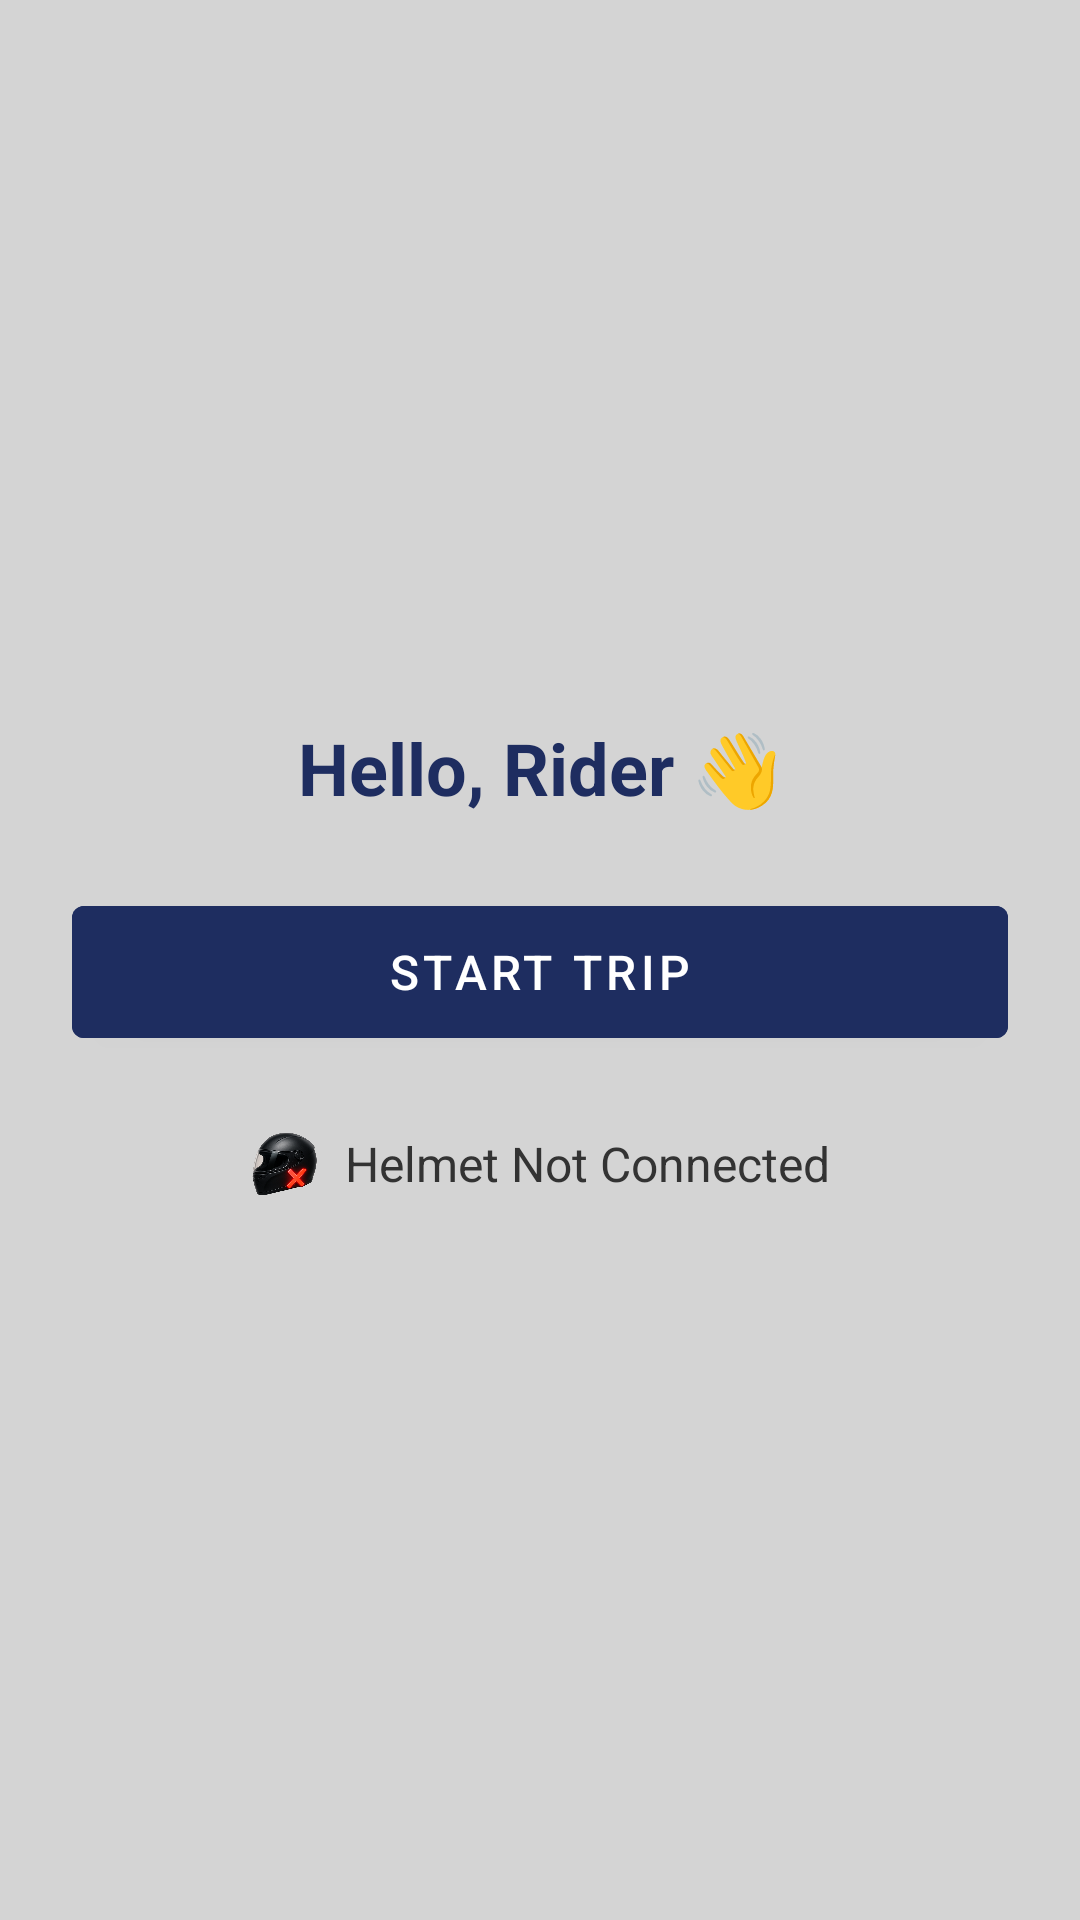

This screen was rendered from an Android layout file. Write that file and the resources it references.
<!-- AndroidManifest.xml: application theme Theme.HelmetHero -->
<!-- res/layout/fragment_rider_start_trip.xml -->
<?xml version="1.0" encoding="utf-8"?>
<FrameLayout xmlns:android="http://schemas.android.com/apk/res/android"
    xmlns:gif="http://schemas.android.com/apk/res-auto"
    android:layout_width="match_parent"
    android:layout_height="match_parent"
    xmlns:app="http://schemas.android.com/tools"
    app:ignore="NamespaceTypo">

    
    <pl.droidsonroids.gif.GifImageView
        android:id="@+id/gifBackground"
        android:layout_width="match_parent"
        android:layout_height="match_parent"
        android:scaleType="centerCrop"
        android:src="@drawable/cool_background"
        android:adjustViewBounds="true"
        gif:freezesAnimation="false"
        gif:loopCount="0" />

    
    <LinearLayout
        android:layout_width="match_parent"
        android:layout_height="match_parent"
        android:orientation="vertical"
        android:padding="24dp"
        android:gravity="center"
        android:background="#AAFFFFFF">

        <TextView
            android:id="@+id/textWelcome"
            android:layout_width="wrap_content"
            android:layout_height="wrap_content"
            android:text="Hello, Rider 👋"
            android:textSize="24sp"
            android:textStyle="bold"
            android:textColor="#1E2D60"
            android:layout_marginBottom="24dp" />

        <com.google.android.material.button.MaterialButton
            android:id="@+id/btnStartTrip"
            style="@style/Widget.MaterialComponents.Button"
            android:layout_width="match_parent"
            android:layout_height="56dp"
            android:text="START TRIP"
            android:textAllCaps="true"
            android:textColor="@android:color/white"
            android:textSize="16sp"
            android:layout_marginBottom="24dp"
            android:backgroundTint="#1E2D60"
            app:cornerRadius="15dp"
            app:iconPadding="8dp"
            app:iconGravity="textStart" />

        <LinearLayout
            android:id="@+id/layoutHelmetStatus"
            android:layout_width="wrap_content"
            android:layout_height="wrap_content"
            android:orientation="horizontal"
            android:gravity="center_vertical">

            <ImageView
                android:id="@+id/imgHelmetStatus"
                android:layout_width="24dp"
                android:layout_height="24dp"
                android:src="@drawable/ic_error_red"
                android:layout_marginEnd="8dp"
                android:contentDescription="Helmet Status Icon" />

            <TextView
                android:id="@+id/textHelmetStatus"
                android:layout_width="wrap_content"
                android:layout_height="wrap_content"
                android:text="Helmet Not Connected"
                android:textSize="16sp"
                android:textColor="#333333" />
        </LinearLayout>
    </LinearLayout>
</FrameLayout>
<!-- resources referenced by this layout -->
<resources>
  <!-- drawable ic_error_red: png bitmap (drawable, 249974 bytes) -->
  <style name="Theme.HelmetHero" parent="Base.Theme.HelmetHero" />
  <style name="Base.Theme.HelmetHero" parent="Theme.Material3.DayNight.NoActionBar">
          <item name="colorPrimary">@color/helmet_blue</item>
          <item name="colorOnPrimary">@android:color/white</item>
          <item name="colorPrimaryContainer">@color/helmet_blue</item>
  
          <item name="toolbarStyle">@style/ToolbarTheme</item>
  
          <item name="android:statusBarColor">@color/helmet_blue</item>
          <item name="android:windowLightStatusBar">false</item>
      </style>
  <color name="helmet_blue">#265BB8</color>
  <style name="ToolbarTheme" parent="Widget.Material3.Toolbar">
          <item name="android:background">@color/helmet_blue</item>
          <item name="titleTextColor">@android:color/white</item>
          <item name="android:theme">@style/ThemeOverlay.AppCompat.Dark.ActionBar</item>
      </style>
</resources>
